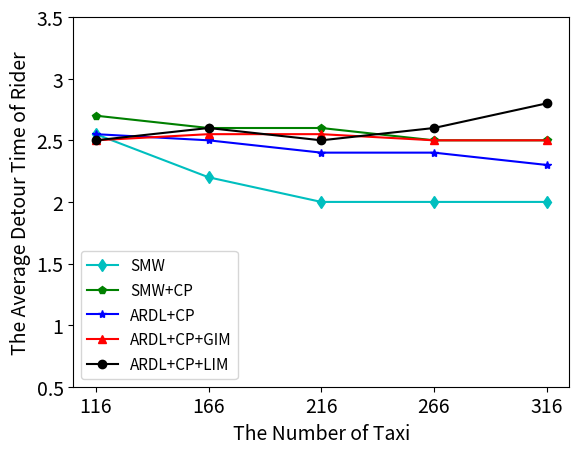

Here is the Python script that generated this plot:
import matplotlib.pyplot as plt
import numpy as np

frontsize=14
driver_num = [116, 166, 216, 266, 316]

#serving rate
'''serving_rate=[0.2, 0.3, 0.4, 0.5, 0.6, 0.7, 0.8, 0.9, 1.0]
serving_rate_str=('0.2', '0.3', '0.4', '0.5', '0.6', '0.7', '0.8', '0.9', '1.0')
banerjee_w_1= [0.21, 0.31, 0.38, 0.43, 0.48]
banerjee_w_1_pool = [0.37, 0.49, 0.58, 0.65, 0.7]
banerjee_w_learn_pool = [0.38, 0.54, 0.65, 0.74, 0.79]
banerjee_w_learn_pool_idle =[0.43, 0.6, 0.71, 0.81, 0.87]
banerjee_w_learn_pool_idle_learn = [0.45, 0.61, 0.79, 0.93, 0.98]'''

#driver revenue
'''revenue=[800, 1000, 1200, 1400, 1600, 1800, 2000]
revenue_str=('800', '1000', '1200', '1400', '1600', '1800', '2000')
banerjee_w_1= [906, 910, 905, 858, 814]
banerjee_w_1_pool = [1635, 1654, 1556, 1402, 1261]
banerjee_w_learn_pool = [1712, 1848, 1687, 1567, 1414]
banerjee_w_learn_pool_idle =[2022, 2064, 1864, 1719, 1562]
banerjee_w_learn_pool_idle_learn = [2038, 2123, 2041, 1955, 1749]'''

#driver_effort
'''effort=[140, 160, 180, 200, 220, 240]
effort_str=('140', '160', '180', '200', '220', '240')
banerjee_w_1= [173, 170, 164, 153, 144]
banerjee_w_1_pool = [194, 183, 168, 151, 136]
banerjee_w_learn_pool = [198, 199, 182, 168, 152]
banerjee_w_learn_pool_idle =[235, 228, 213, 204, 188]
banerjee_w_learn_pool_idle_learn = [240, 239, 238, 235, 225]'''

#driver profit
'''profit=[600, 800, 1000, 1200, 1400, 1600]
profit_str=('600', '800', '1000', '1200', '1400', '1600')
banerjee_w_1= [594, 602, 609, 582, 554]
banerjee_w_1_pool = [1258, 1324, 1253, 1129, 1015]
banerjee_w_learn_pool = [1355, 1490, 1361, 1264, 1140]
banerjee_w_learn_pool_idle =[1600, 1653, 1480, 1351, 1223]
banerjee_w_learn_pool_idle_learn = [1606, 1692, 1611, 1531, 1342]'''

#rider call time
'''call=[0.5, 1, 1.5, 2, 2.5, 3, 3.5]
call_str=('0.5', '1', '1.5', '2', '2.5', '3', '3.5')
banerjee_w_1= [3.5, 3, 2.7, 2.4, 2.1]
banerjee_w_1_pool = [3, 2.7, 2.1, 1.8, 1.5]
banerjee_w_learn_pool = [3, 2.4, 2.1, 1.5, 1.2]
banerjee_w_learn_pool_idle =[3, 2.1, 1.8, 1.5, 0.9]
banerjee_w_learn_pool_idle_learn = [2.7, 2.1, 1.8, 1.2, 0.6]'''

#rider detour time
detour=[0.5, 1, 1.5, 2, 2.5, 3, 3.5]
detour_str=('0.5', '1', '1.5', '2', '2.5', '3', '3.5')
banerjee_w_1= [2.55, 2.2, 2.0, 2.0, 2.0]
banerjee_w_1_pool = [2.7, 2.6, 2.6, 2.5, 2.5]
banerjee_w_learn_pool = [2.55, 2.5, 2.4, 2.4, 2.3]
banerjee_w_learn_pool_idle =[2.5, 2.55, 2.55, 2.5, 2.5]
banerjee_w_learn_pool_idle_learn = [2.5, 2.6, 2.5, 2.6, 2.8]

#code
fig, ax = plt.subplots()
ax.plot(driver_num, banerjee_w_1, 'cd-', label='SMW')
ax.plot(driver_num, banerjee_w_1_pool, 'gp-', label='SMW+CP')
ax.plot(driver_num, banerjee_w_learn_pool, 'b*-', label='ARDL+CP')
ax.plot(driver_num, banerjee_w_learn_pool_idle, 'r^-', label='ARDL+CP+GIM')
ax.plot(driver_num, banerjee_w_learn_pool_idle_learn, 'ko-', label='ARDL+CP+LIM')
ax.set_xlabel('The Number of Taxi', fontsize=frontsize)
ax.set_xticks(driver_num)
ax.set_xticklabels(('116', '166', '216', '266', '316'), fontsize=frontsize)

ax.set_yticks(detour)
ax.set_yticklabels(detour_str, fontsize=frontsize)
ax.set_ylabel('The Average Detour Time of Rider', fontsize=frontsize)
ax.legend(prop={'size': 11})
plt.show()




